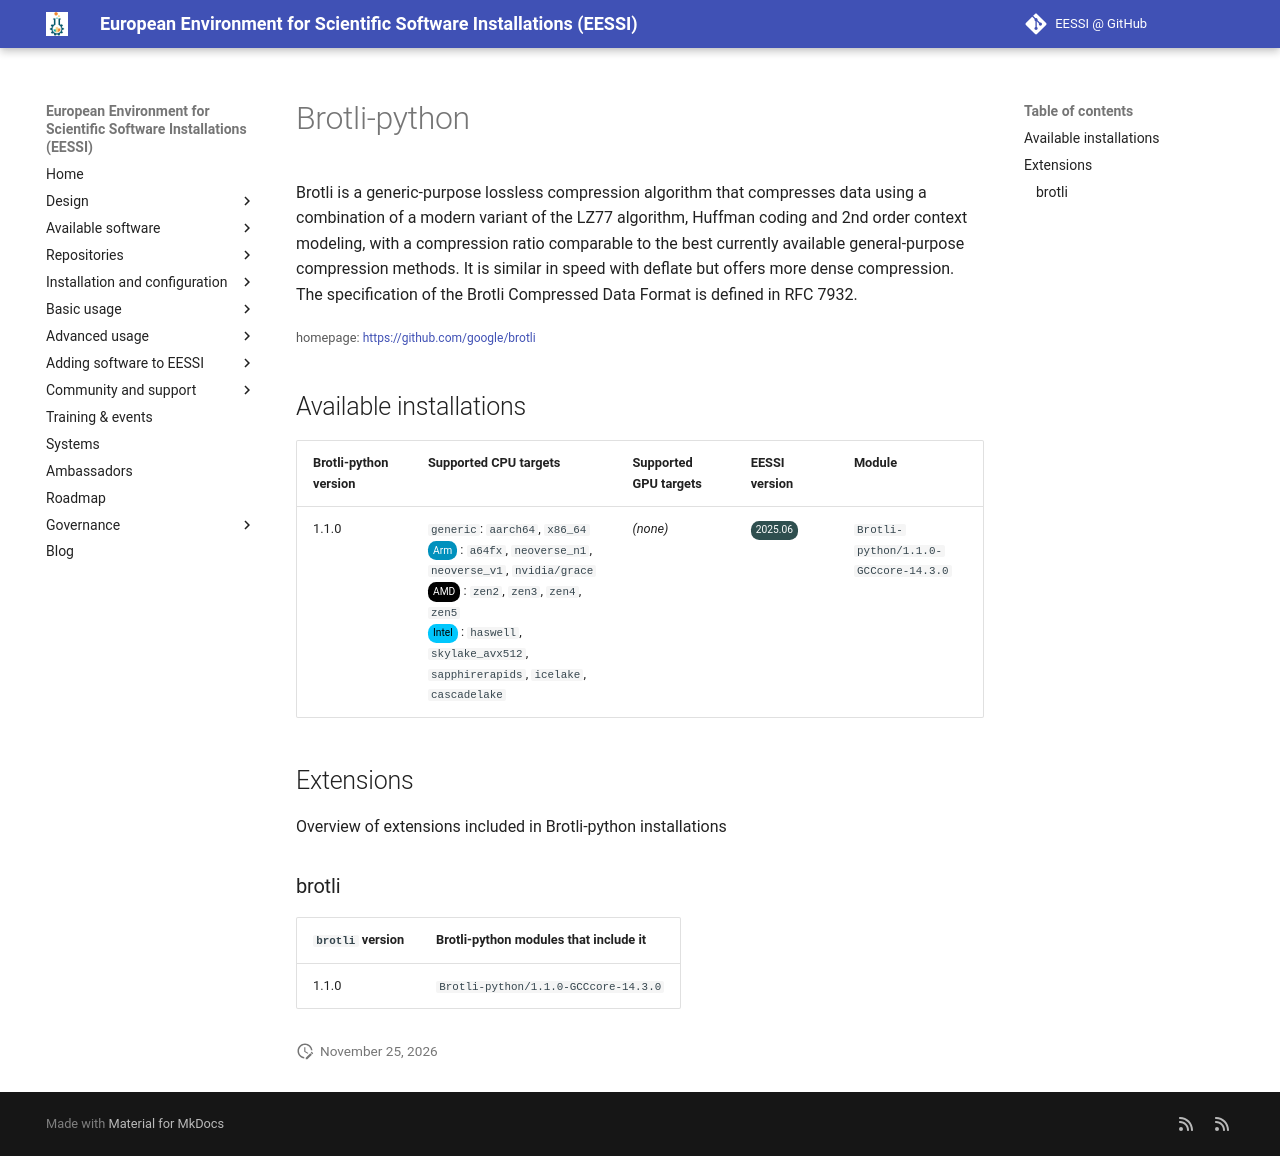

repository: EESSI/docs · page: available_software/detail/Brotli-python/index.html · generator: mkdocs

---
json_ld:
  '@context': https://schema.org
  '@type': SoftwareApplication
  applicationCategory: DeveloperApplication
  description: "Brotli is a generic-purpose lossless compression algorithm that compresses\
    \ data using a combination\n of a modern variant of the LZ77 algorithm, Huffman\
    \ coding and 2nd order context modeling, with a compression ratio\n comparable\
    \ to the best currently available general-purpose compression methods. It is similar\
    \ in speed with deflate\n but offers more dense compression.\nThe specification\
    \ of the Brotli Compressed Data Format is defined in RFC 7932."
  license: Not confirmed
  name: Brotli-python
  offers:
    '@type': Offer
    price: 0
  operatingSystem: LINUX
  review:
    '@type': Review
    author:
      '@type': Organization
      name: EESSI
    reviewBody: Application has been successfully made available on all architectures
      supported by EESSI
    reviewRating:
      '@type': Rating
      ratingValue: 5
  softwareRequirements: See https://www.eessi.io/docs/ for how to make EESSI available
    on your system
  softwareVersion: '[''1.1.0'']'
  url: https://github.com/google/brotli
---
# Brotli-python


Brotli is a generic-purpose lossless compression algorithm that compresses data using a combination
 of a modern variant of the LZ77 algorithm, Huffman coding and 2nd order context modeling, with a compression ratio
 comparable to the best currently available general-purpose compression methods. It is similar in speed with deflate
 but offers more dense compression.
The specification of the Brotli Compressed Data Format is defined in RFC 7932.

<small>homepage: </small><span class="software-link">[https://github.com/google/brotli](https://github.com/google/brotli)</span>

## Available installations


|Brotli-python version|Supported CPU targets|Supported GPU targets|EESSI version|Module|
| --- | --- | --- | --- | --- |
|1.1.0|`generic`: `aarch64`, `x86_64`<br/><span class="software-cpu-arm">Arm</span>: `a64fx`, `neoverse_n1`, `neoverse_v1`, `nvidia/grace`<br/><span class="software-cpu-amd">AMD</span>: `zen2`, `zen3`, `zen4`, `zen5`<br/><span class="software-cpu-intel">Intel</span>: `haswell`, `skylake_avx512`, `sapphirerapids`, `icelake`, `cascadelake`<br/>|*(none)*|<span class="software-eessi-version-202506">2025.06</span>|`Brotli-python/1.1.0-GCCcore-14.3.0`|

## Extensions

Overview of extensions included in Brotli-python installations


### brotli


|`brotli` version|Brotli-python modules that include it|
| --- | --- |
|1.1.0|`Brotli-python/1.1.0-GCCcore-14.3.0`|
